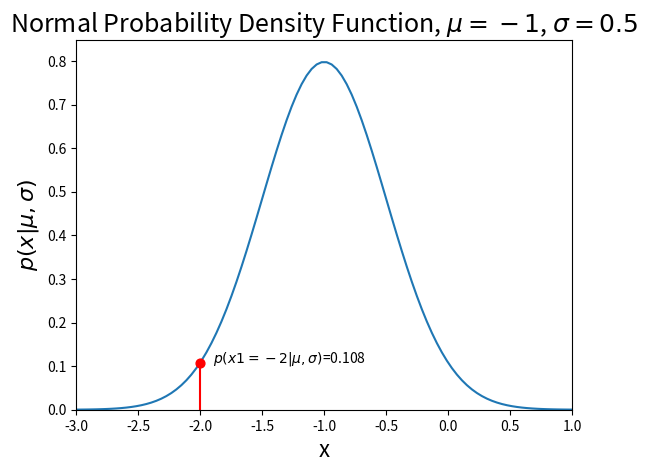

The matplotlib source for this figure:
import math
import matplotlib.pyplot as plt
import numpy as np


# Returns value on normal distribution
def g(x, mu: float=0.0, sigma: float=1.0):
    return 1 / math.sqrt(2*math.pi*sigma**2) * math.exp(-(x-mu)**2 / (2*sigma**2))


# Plots normal distribution and highlights specific value x1
def plot_normal(mu: float=0.0, sigma: float=1.0, x1: float=None):
    # points along x and y axis
    x = np.linspace(-4*sigma+mu, 4*sigma+mu, 100)
    y = [g(point, mu=mu, sigma=sigma) for point in x]
    plt.plot(x,y)

    # plots passed specific value
    if x1 is not None:
        # line from x-axis to curve
        plt.plot([x1, x1], [0, g(x1, mu=mu, sigma=sigma)], 'r')
        # single point on curve
        plt.scatter(x1, g(x1, mu=mu, sigma=sigma), s=40, c='r', zorder=10)
    
    # formating of point label
    pad = 0.1
    plt.annotate(f"$p(x1={x1}|\\mu,\\sigma)$={round(g(x1, mu=mu, sigma=sigma),3)}", (x1+pad, g(x1, mu=mu, sigma=sigma)))

    # axes labels and title formatting
    plt.margins(y=0)
    plt.margins(x=0)
    plt.ylim([0,g(mu,mu=mu,sigma=sigma)+0.05])
    plt.xlabel("x", fontsize=16)
    plt.ylabel("$p(x|\\mu,\\sigma)$", fontsize=16)
    plt.title(f"Normal Probability Density Function, $\\mu={mu}$, $\\sigma={sigma}$", fontsize=18)
    plt.show()

plot_normal(mu=-1, sigma=0.5, x1=-2)